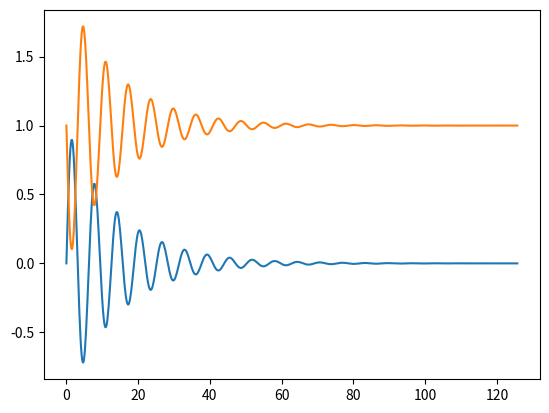

Source code (Python):


import numpy as nmp
import matplotlib.pyplot as mpl

t = nmp.linspace(0, 40 * nmp.pi, 801)

y1 = (nmp.e ** (-0.07 * t)) * nmp.sin(t)
                                    
y2 = 1 - ((nmp.e ** (-0.07 * t)) * nmp.sin(t))             

mpl.plot(t, y1)
mpl.plot(t, y2)
mpl.show()


